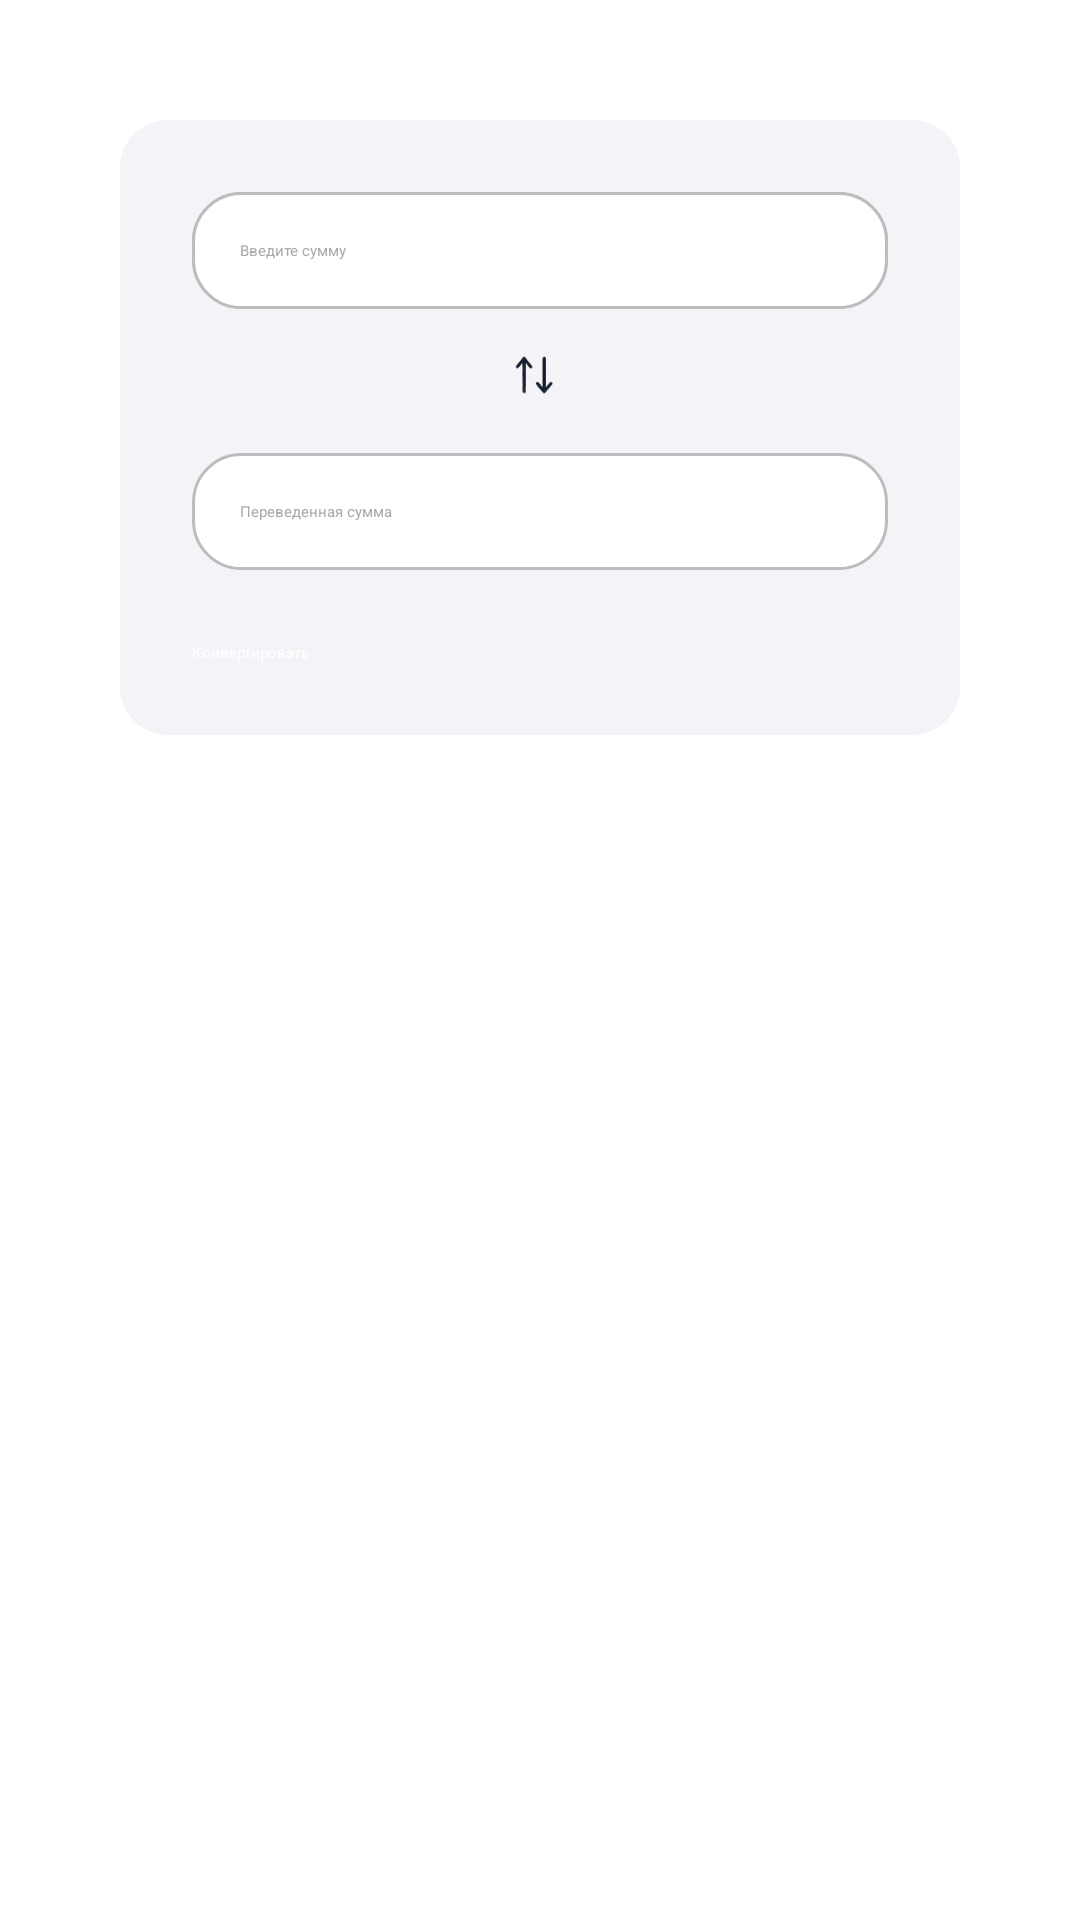

This screen was rendered from an Android layout file. Write that file and the resources it references.
<!-- AndroidManifest.xml: application theme Theme.Task3 -->
<!-- res/layout/activity_main.xml -->
<LinearLayout xmlns:android="http://schemas.android.com/apk/res/android"
    xmlns:tools="http://schemas.android.com/tools"
    android:id="@+id/activityMain"
    android:layout_width="match_parent"
    android:layout_height="match_parent"
    android:background="#FFFFFF"
    android:orientation="vertical"
    tools:context=".ConversionApplication">

    <include
        android:id="@+id/currencyChange"
        layout="@layout/currency_conversion"
        android:layout_width="match_parent"
        android:layout_height="wrap_content"
        android:layout_marginStart="16dp"
        android:layout_marginTop="16dp"
        android:layout_marginEnd="16dp"
        android:layout_marginBottom="16dp" />

    <androidx.constraintlayout.widget.ConstraintLayout
        android:layout_width="match_parent"
        android:layout_height="wrap_content"
        android:layout_margin="16dp"
        android:background="#F9FAFB">

        <androidx.recyclerview.widget.RecyclerView
            android:id="@+id/recyclerView"
            android:layout_width="match_parent"
            android:layout_height="match_parent"
            android:padding="8dp"
            android:background="#FFFFFF" />
    </androidx.constraintlayout.widget.ConstraintLayout>
</LinearLayout>
<!-- res/layout/currency_conversion.xml (included above) -->
<FrameLayout xmlns:android="http://schemas.android.com/apk/res/android"
xmlns:app="http://schemas.android.com/apk/res-auto"
xmlns:tools="http://schemas.android.com/tools"
android:id="@+id/activityMain"
android:layout_width="match_parent"
android:layout_height="match_parent"
android:background="@color/white"
tools:context=".ConversionApplication">

<androidx.constraintlayout.widget.ConstraintLayout
    android:layout_width="match_parent"
    android:layout_height="match_parent"
    android:layout_margin="24dp"
    android:background="@drawable/rounded_background"
    android:padding="24dp">

    
    <Spinner
        android:id="@+id/fromCurrencySpinner"
        android:layout_width="0dp"
        android:layout_height="wrap_content"
        android:layout_marginBottom="16dp"
        android:background="@drawable/spinner_background"
        app:layout_constraintEnd_toEndOf="parent"
        app:layout_constraintStart_toStartOf="parent"
        app:layout_constraintTop_toTopOf="parent"
        app:layout_constraintHorizontal_chainStyle="packed" />

    
    <EditText
        android:id="@+id/amountEditText"
        android:layout_width="0dp"
        android:layout_height="wrap_content"
        android:layout_marginBottom="16dp"
        android:background="@drawable/rounded_edittext"
        android:hint="Введите сумму"
        android:inputType="numberDecimal"
        android:padding="16dp"
        android:textColor="@android:color/black"
        android:textColorHint="@android:color/darker_gray"
        app:layout_constraintEnd_toEndOf="parent"
        app:layout_constraintStart_toStartOf="parent"
        app:layout_constraintTop_toBottomOf="@id/fromCurrencySpinner"
        app:layout_constraintHorizontal_chainStyle="packed" />

    
    <ImageView
        android:id="@+id/arrowImage"
        android:layout_width="48dp"
        android:layout_height="48dp"
        android:layout_marginBottom="16dp"
        android:contentDescription="Стрелка"
        android:src="@drawable/ic_arrow_forward"
        app:layout_constraintEnd_toEndOf="parent"
        app:layout_constraintStart_toStartOf="parent"
        app:layout_constraintTop_toBottomOf="@id/amountEditText"
        app:layout_constraintHorizontal_chainStyle="packed" />

    
    <EditText
        android:id="@+id/resultEditText"
        android:layout_width="0dp"
        android:layout_height="wrap_content"
        android:layout_marginBottom="16dp"
        android:background="@drawable/rounded_edittext"
        android:hint="Введите сумму"
        android:inputType="numberDecimal"
        android:padding="16dp"
        android:textColor="@android:color/black"
        android:textColorHint="@android:color/darker_gray"
        app:layout_constraintEnd_toEndOf="parent"
        app:layout_constraintStart_toStartOf="parent"
        app:layout_constraintTop_toBottomOf="@id/fromCurrencySpinner"
        app:layout_constraintHorizontal_chainStyle="packed" />

    
    <Spinner
        android:id="@+id/toCurrencySpinner"
        android:layout_width="0dp"
        android:layout_height="wrap_content"
        android:layout_marginBottom="16dp"
        android:background="@drawable/spinner_background"
        app:layout_constraintEnd_toEndOf="parent"
        app:layout_constraintStart_toStartOf="parent"
        app:layout_constraintTop_toBottomOf="@id/arrowImage"
        app:layout_constraintHorizontal_chainStyle="packed" />

    <EditText
        android:id="@+id/resultCurrencySpinner"
        android:layout_width="0dp"
        android:layout_height="wrap_content"
        android:layout_marginBottom="16dp"
        android:background="@drawable/rounded_edittext"
        android:hint="Переведенная сумма"
        android:inputType="numberDecimal"
        android:padding="16dp"
        android:textColor="@android:color/black"
        android:textColorHint="@android:color/darker_gray"
        app:layout_constraintEnd_toEndOf="parent"
        app:layout_constraintStart_toStartOf="parent"
        app:layout_constraintTop_toBottomOf="@id/toCurrencySpinner"
        app:layout_constraintHorizontal_chainStyle="packed" />

    
    <Button
        android:id="@+id/convertButton"
        android:layout_width="0dp"
        android:layout_height="wrap_content"
        android:layout_marginTop="24dp"
        android:background="@drawable/rounded_button"
        android:text="Конвертировать"
        android:textColor="@android:color/white"
        app:layout_constraintEnd_toEndOf="parent"
        app:layout_constraintStart_toStartOf="parent"
        app:layout_constraintTop_toBottomOf="@id/resultCurrencySpinner"
        app:layout_constraintHorizontal_chainStyle="packed" />

</androidx.constraintlayout.widget.ConstraintLayout>
</FrameLayout>
<!-- resources referenced by this layout -->
<resources>
  <color name="white">#FFFFFFFF</color>
  <!-- drawable ic_arrow_forward: png bitmap (drawable, 2815 bytes) -->
  <!-- drawable rounded_background (drawable) -->
  <shape xmlns:android="http://schemas.android.com/apk/res/android">
      <solid android:color="#F4F4F8" />
      <corners android:radius="16dp" />
  </shape>
  <!-- drawable rounded_edittext (drawable) -->
  <shape xmlns:android="http://schemas.android.com/apk/res/android">
      <solid android:color="@android:color/white"/>
      <corners android:radius="16dp"/>
      <stroke android:color="#BDBDBD" android:width="1dp"/>
  </shape>
  <!-- drawable spinner_background (drawable) -->
  <shape xmlns:android="http://schemas.android.com/apk/res/android">
      <solid android:color="#FFFFFF" />
      <corners android:radius="8dp" />
      <stroke android:color="#D3D3D3" android:width="1dp"/>
  </shape>
  <style name="Theme.Task3" parent="Theme.AppCompat.Light.Dialog.MinWidth">
          <item name="colorPrimary">@color/teal_700</item>
          <item name="colorPrimaryDark">@color/white</item>
          <item name="colorAccent">@color/purple_200</item>
      </style>
  <color name="teal_700">#FF018786</color>
  <color name="purple_200">#FFBB86FC</color>
</resources>
